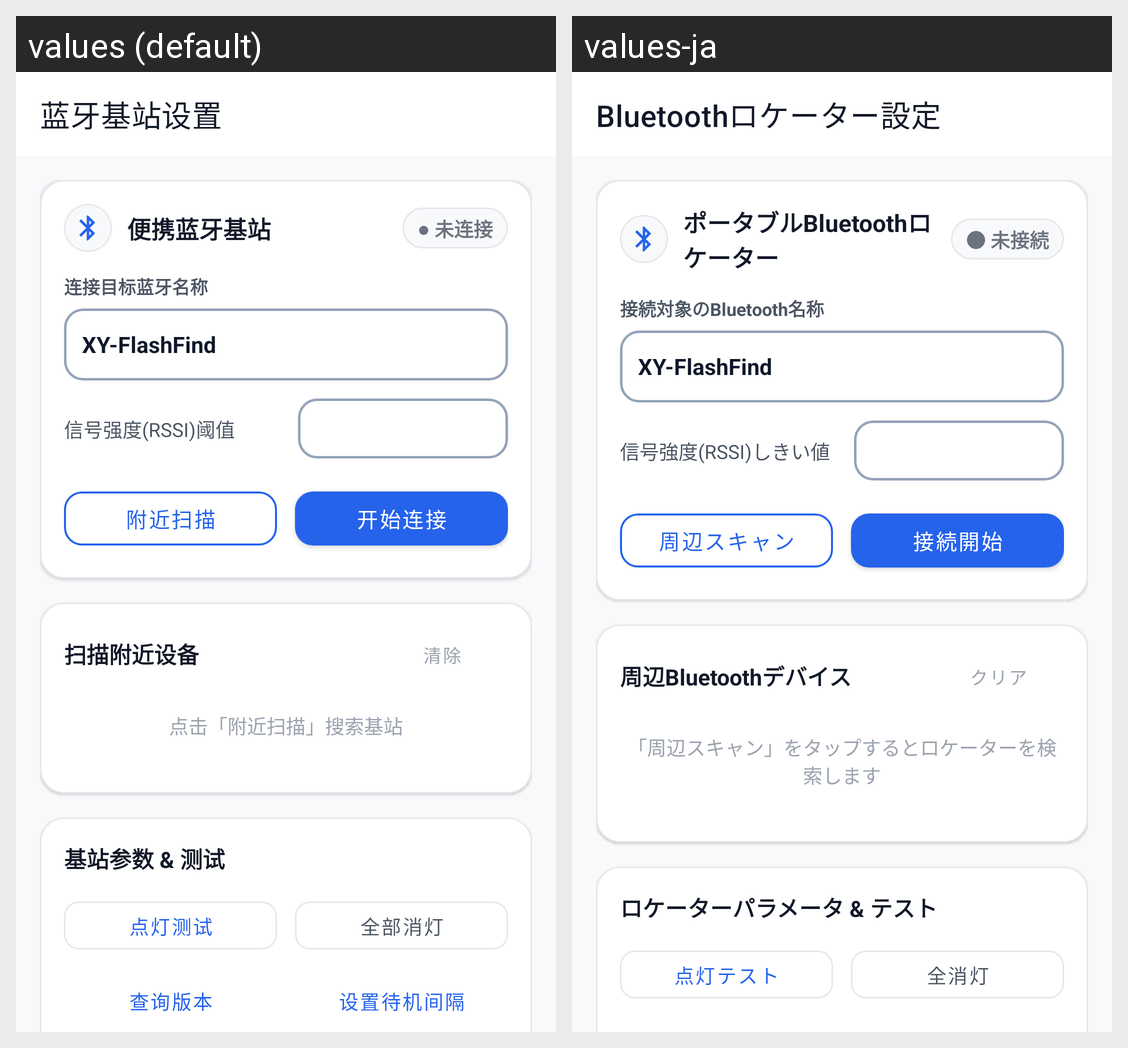

This grid shows one Android layout under two languages. Give, for every string resource on the screen, its name, the default text and each shown locale's text.
Android screen res/layout/activity_bluetooth_config.xml rendered under 2 locales, left to right: values (default), values-ja. Device: Nexus 5 (rendered at 1080×1920; each locale shown at half size, 540×960, under a caption strip naming it); theme Theme.BeaconFinder.
Strings drawn on this screen, with the default value and each locale's value (text and hints the layout hard-codes, and strings that could not be matched under every locale, appear in the picture but are not listed):

ui_a747f97419
  values: 蓝牙基站设置
  values-ja: Bluetoothロケーター設定

ui_b206efc585
  values: 便携蓝牙基站
  values-ja: ポータブルBluetoothロケーター

ui_6419161521
  values: ● 未连接
  values-ja: ● 未接続

ui_47ad543d8a
  values: 连接目标蓝牙名称
  values-ja: 接続対象のBluetooth名称

ui_212b9767b3
  values: 信号强度(RSSI)阈值
  values-ja: 信号強度(RSSI)しきい値

ui_6aaf29786a
  values: 附近扫描
  values-ja: 周辺スキャン

ui_c89e59d053
  values: 开始连接
  values-ja: 接続開始

ui_81319d0841
  values: 扫描附近设备
  values-ja: 周辺Bluetoothデバイス

ui_a8e5152705
  values: 清除
  values-ja: クリア

ui_ea1a3edac7
  values: 点击「附近扫描」搜索基站
  values-ja: 「周辺スキャン」をタップするとロケーターを検索します

ui_69f230d1a7
  values: 基站参数 & 测试
  values-ja: ロケーターパラメータ & テスト

ui_bd0f5c9e23
  values: 点灯测试
  values-ja: 点灯テスト

ui_f7cf86f51a
  values: 全部消灯
  values-ja: 全消灯
